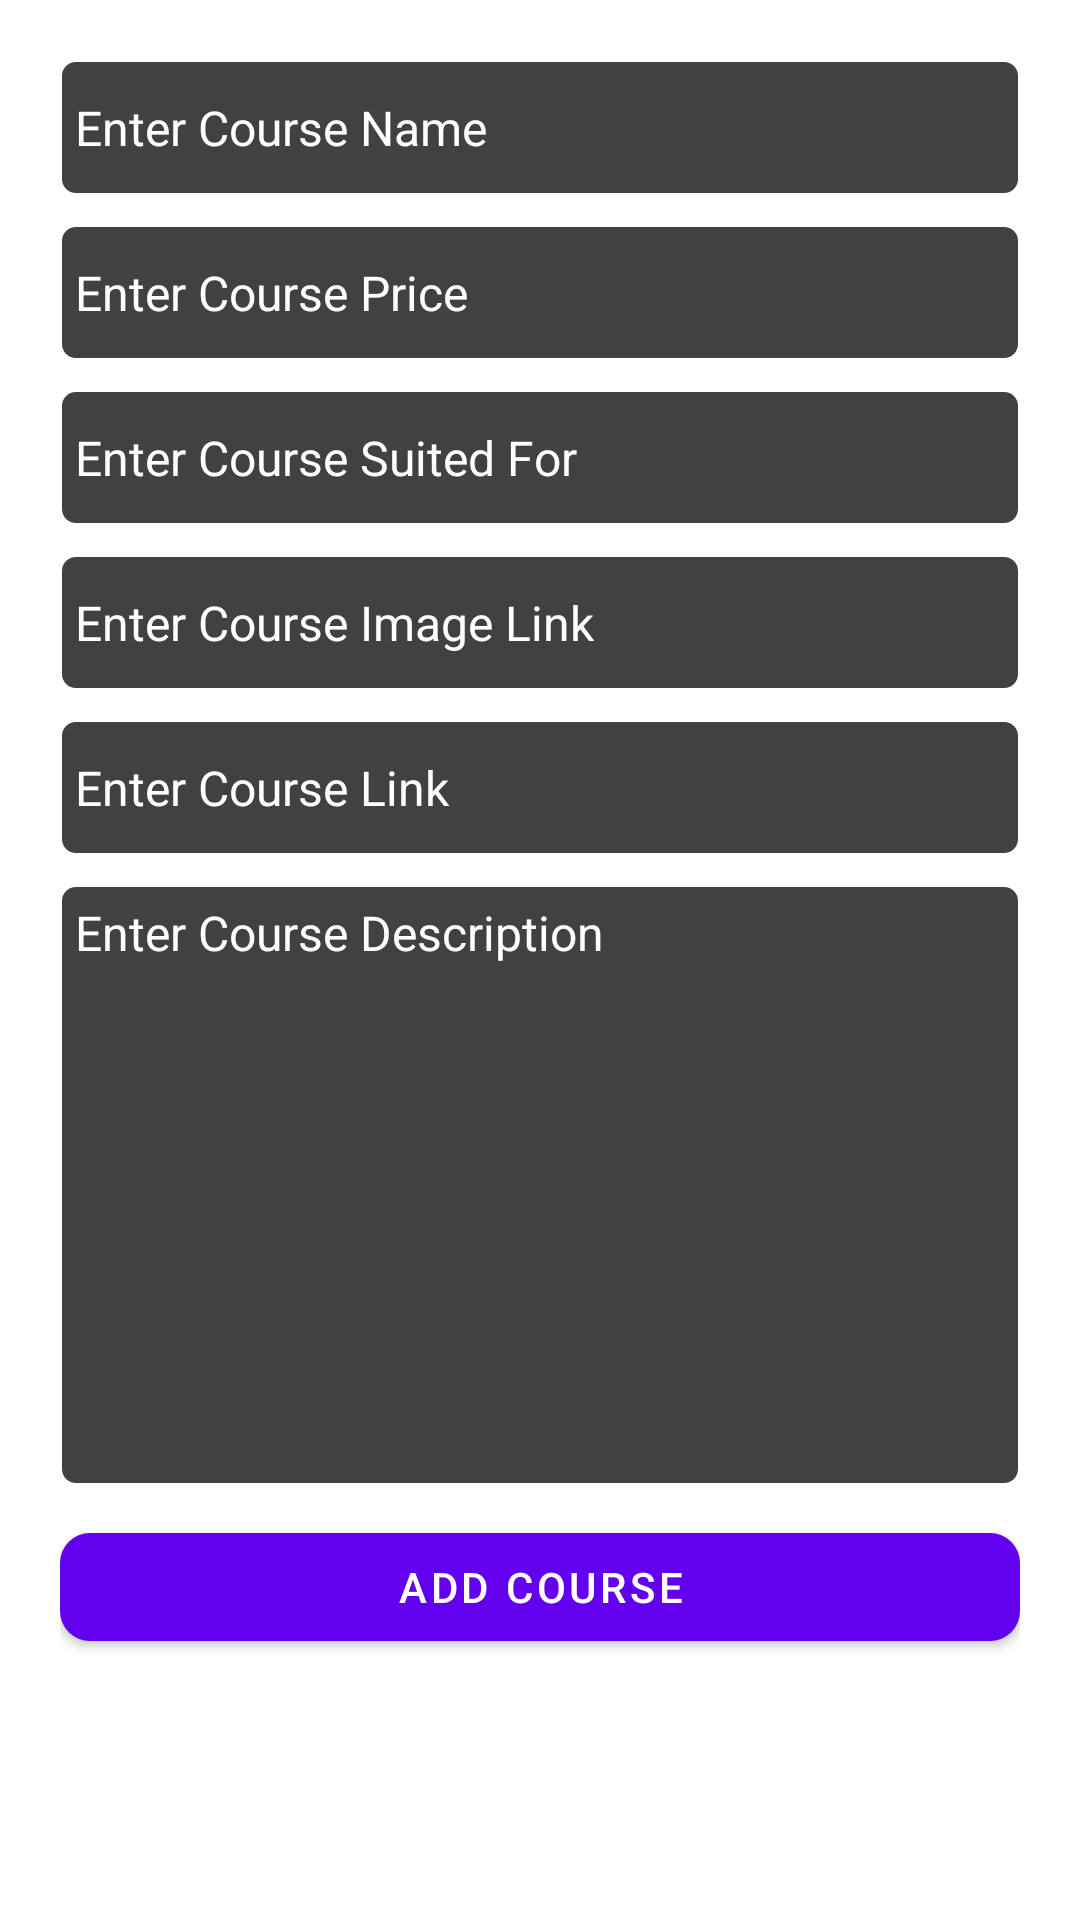

Here is an Android app screen rendered from its layout file. Give the layout XML and the strings, colors and styles it references.
<!-- AndroidManifest.xml: application theme Theme.CourseSales -->
<!-- res/layout/activity_add_course.xml -->
<?xml version="1.0" encoding="utf-8"?>
<ScrollView xmlns:android="http://schemas.android.com/apk/res/android"
    xmlns:app="http://schemas.android.com/apk/res-auto"
    xmlns:tools="http://schemas.android.com/tools"
    android:layout_width="match_parent"
    android:layout_height="match_parent"
    android:background="@color/main"
    android:padding="20dp"
    tools:context=".AddCourseActivity">

    <RelativeLayout
        android:layout_width="match_parent"
        android:layout_height="wrap_content">

    <LinearLayout
        android:layout_width="match_parent"
        android:layout_height="wrap_content"
        android:orientation="vertical">


        <EditText
            android:layout_width="match_parent"
            android:layout_height="wrap_content"
            android:background="@drawable/text_bg"
            android:hint="Enter Course Name"
            android:textColor="@color/white"
            android:textColorHint="@color/secondary_txt"
            android:textSize="16sp"
            android:id="@+id/courseName"/>

        <EditText
            android:layout_width="match_parent"
            android:layout_height="wrap_content"
            android:background="@drawable/text_bg"
            android:hint="Enter Course Price"
            android:textColor="@color/white"
            android:layout_marginTop="10dp"
            android:textColorHint="@color/secondary_txt"
            android:textSize="16sp"
            android:id="@+id/coursePrice"/>
        <EditText
            android:layout_width="match_parent"
            android:layout_height="wrap_content"
            android:background="@drawable/text_bg"
            android:hint="Enter Course Suited For"
            android:textColor="@color/white"
            android:layout_marginTop="10dp"
            android:textColorHint="@color/secondary_txt"
            android:textSize="16sp"
            android:id="@+id/courseSuit"/>
        <EditText
            android:layout_width="match_parent"
            android:layout_height="wrap_content"
            android:background="@drawable/text_bg"
            android:hint="Enter Course Image Link"
            android:textColor="@color/white"
            android:layout_marginTop="10dp"
            android:textColorHint="@color/secondary_txt"
            android:textSize="16sp"
            android:id="@+id/courseImage"/>
        <EditText
            android:layout_width="match_parent"
            android:layout_height="wrap_content"
            android:background="@drawable/text_bg"
            android:hint="Enter Course Link"
            android:layout_marginTop="10dp"
            android:textColor="@color/white"
            android:textColorHint="@color/secondary_txt"
            android:textSize="16sp"
            android:id="@+id/courseLink"/>


         <EditText
             android:layout_width="match_parent"
             android:layout_height="200dp"
             android:background="@drawable/text_bg"
             android:hint="Enter Course Description"
             android:layout_marginTop="10dp"
             android:gravity="start"
             android:singleLine="false"
             android:textColor="@color/white"
             android:textColorHint="@color/secondary_txt"
             android:textSize="16sp"
             android:id="@+id/courseDescription"/>


        <com.google.android.material.button.MaterialButton
            android:layout_width="match_parent"
            android:layout_height="wrap_content"
            android:text="Add Course"
            app:cornerRadius="10dp"
            android:id="@+id/addCourseBtn"
            android:textColor="@color/white"
            android:layout_marginTop="10dp"
            android:layout_marginBottom="10dp"/>


    </LinearLayout>
    </RelativeLayout> 

</ScrollView>
<!-- resources referenced by this layout -->
<resources>
  <!-- drawable text_bg (drawable-v24) -->
  <?xml version="1.0" encoding="utf-8"?>
  <shape android:shape="rectangle" xmlns:android="http://schemas.android.com/apk/res/android">
  
      <solid android:color="#414141"/>
      <padding android:right="5dp"
          android:left="5dp"
          android:top="5dp"
          android:bottom="5dp"/>
  
      <size android:height="45dp"/>
  
      <stroke android:width="0.7dp"
          android:color="@color/white"/>
      <corners android:radius="5dp"/>
  
  </shape>
  <style name="Theme.CourseSales" parent="Theme.MaterialComponents.DayNight.NoActionBar">
          
          <item name="colorPrimary">@color/purple_500</item>
          <item name="colorPrimaryVariant">@color/purple_700</item>
          <item name="colorOnPrimary">@color/white</item>
          
          <item name="colorSecondary">@color/teal_200</item>
          <item name="colorSecondaryVariant">@color/teal_700</item>
          <item name="colorOnSecondary">@color/black</item>
          
          <item name="android:statusBarColor">?attr/colorPrimaryVariant</item>
          
      </style>
  <!-- not gathered from this repository: default colours our renderer supplied (Android Studio template values) -->
  <color name="purple_500">#FF6200EE</color>
  <color name="purple_700">#FF3700B3</color>
  <color name="teal_200">#FF03DAC5</color>
  <color name="teal_700">#FF018786</color>
  <color name="black">#FF000000</color>
  <color name="white">#FFFFFFFF</color>
</resources>
